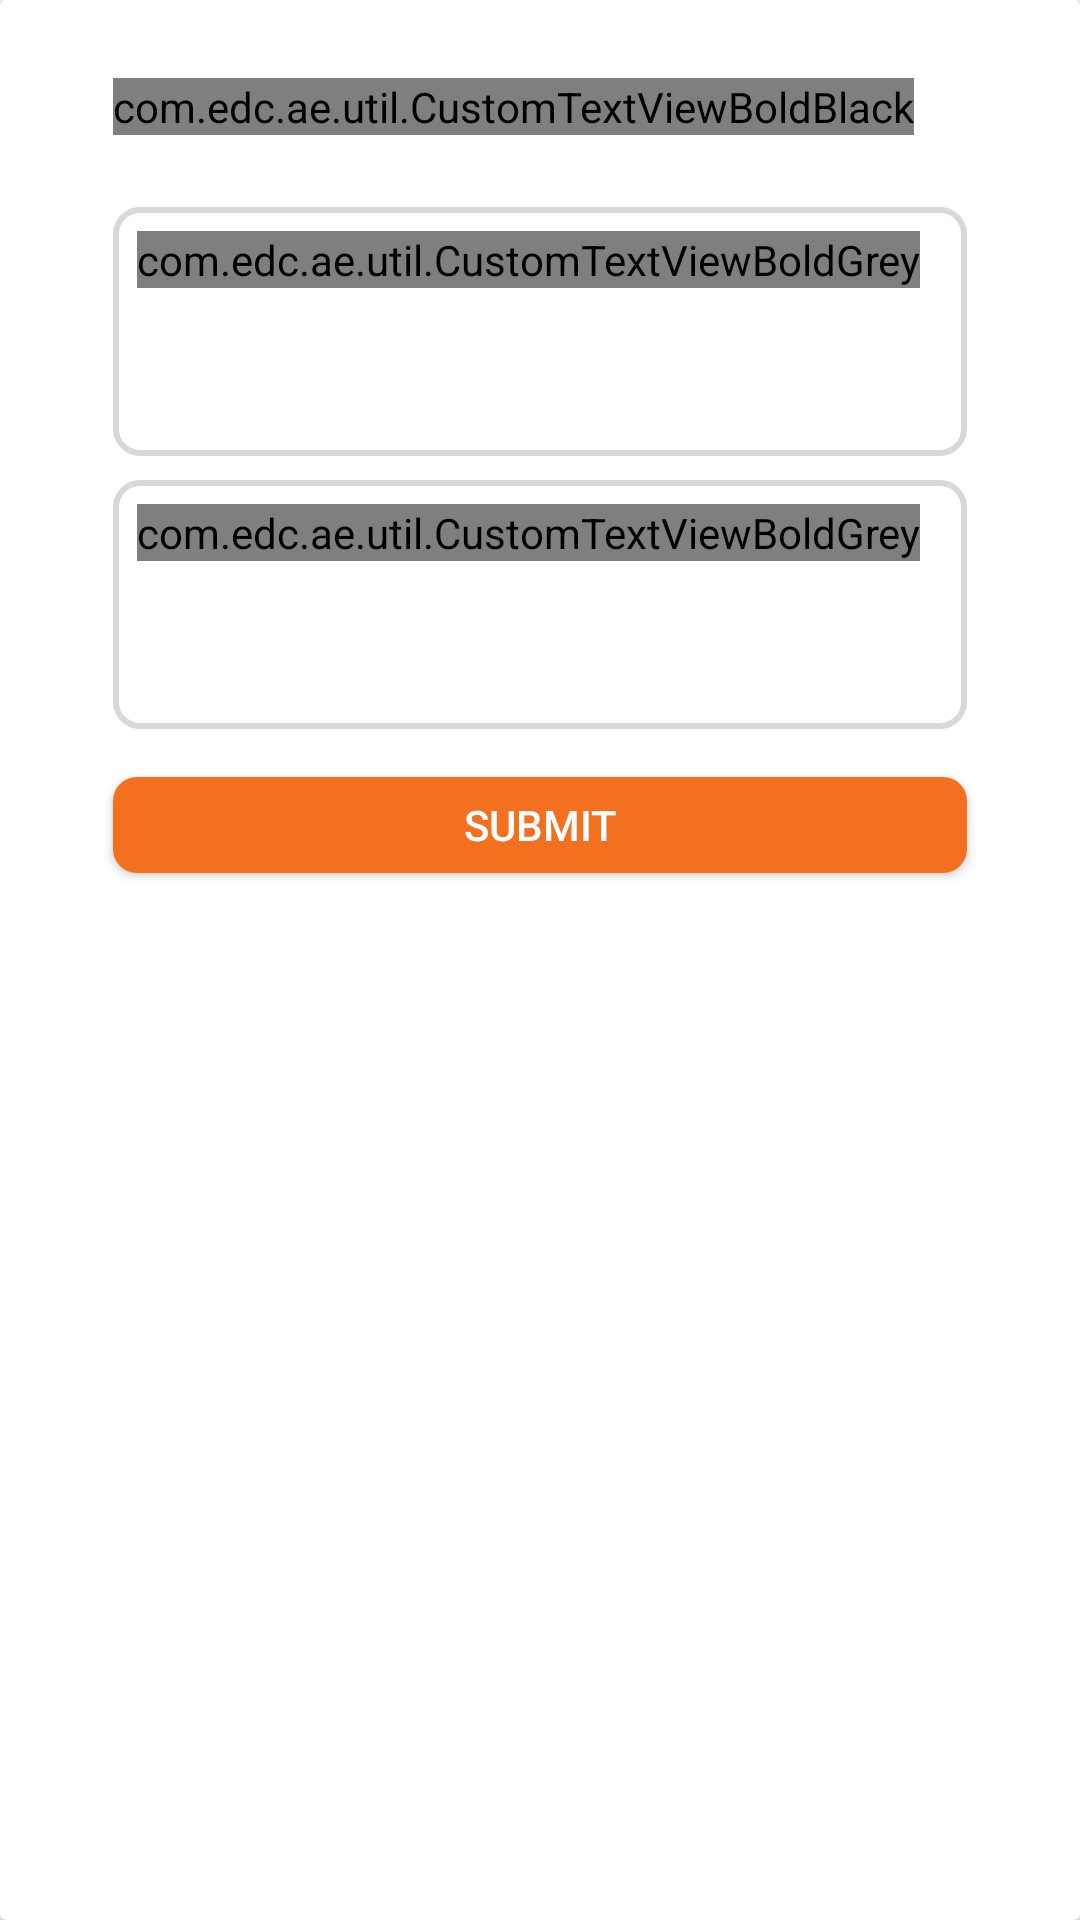

Produce the Android XML layout that renders to this screen, including the resource entries it uses.
<!-- AndroidManifest.xml: application theme Theme.AppCompat.Light.NoActionBar -->
<!-- res/layout/bottom_sheet_edit.xml -->
<?xml version="1.0" encoding="utf-8"?>
<androidx.cardview.widget.CardView
    xmlns:android="http://schemas.android.com/apk/res/android"
    xmlns:app="http://schemas.android.com/apk/res-auto"
    xmlns:tools="http://schemas.android.com/tools"
    android:layout_width="match_parent"
    android:layout_height="match_parent">
    <androidx.constraintlayout.widget.ConstraintLayout
        android:layout_width="match_parent"
        android:layout_height="wrap_content"
        android:layout_margin="2dp">

        <androidx.constraintlayout.widget.Guideline
            android:id="@+id/guideline12"
            android:layout_width="wrap_content"
            android:layout_height="wrap_content"
            android:orientation="vertical"
            app:layout_constraintGuide_percent="0.10" />
        <androidx.constraintlayout.widget.Guideline
            android:id="@+id/guideline13"
            android:layout_width="wrap_content"
            android:layout_height="wrap_content"
            android:orientation="vertical"
            app:layout_constraintGuide_percent="0.90" />

        <com.edc.ae.util.CustomTextViewBoldBlack
            android:id="@+id/editTitle"
            android:layout_width="wrap_content"
            android:layout_height="wrap_content"
            android:layout_marginTop="24dp"
            android:textSize="24dp"
            android:text="Edit Fields"
            app:layout_constraintStart_toStartOf="@+id/guideline12"
            app:layout_constraintTop_toTopOf="parent" />

        <com.dev.edc.manager.CustomTextViewGrey
            android:id="@+id/editMessage"
            android:layout_width="0dp"
            android:visibility="gone"
            android:layout_height="wrap_content"
            android:layout_marginTop="16dp"
            android:text="edit_message"
            app:layout_constraintEnd_toStartOf="@+id/guideline13"
            app:layout_constraintStart_toStartOf="@+id/guideline12"
            app:layout_constraintTop_toBottomOf="@+id/editTitle" />

        <androidx.constraintlayout.widget.ConstraintLayout
            android:id="@+id/constraintEdit1"
            android:layout_width="0dp"
            android:layout_height="wrap_content"
            android:layout_marginTop="24dp"
            android:background="@drawable/roundedbg"
            app:layout_constraintEnd_toStartOf="@+id/guideline13"
            app:layout_constraintStart_toStartOf="@+id/guideline12"
            app:layout_constraintTop_toBottomOf="@+id/editMessage">


            <com.edc.ae.util.CustomTextViewBoldGrey
                android:id="@+id/textEditTitle1"
                android:layout_width="wrap_content"
                android:layout_height="wrap_content"
                android:layout_marginStart="8dp"
                android:layout_marginTop="8dp"
                android:text="Traffic No"
                android:textSize="11sp"
                app:layout_constraintStart_toStartOf="parent"
                app:layout_constraintTop_toTopOf="parent" />

            <EditText
                android:id="@+id/trafficNo"
                android:layout_width="0dp"
                android:layout_height="40dp"
                android:layout_margin="8dp"
                android:background="@null"
                android:inputType="number"
                android:singleLine="true"
                android:textColor="@color/black"
                app:layout_constraintBottom_toBottomOf="parent"
                app:layout_constraintEnd_toEndOf="parent"
                app:layout_constraintStart_toStartOf="parent"
                app:layout_constraintTop_toBottomOf="@+id/textEditTitle1" />
        </androidx.constraintlayout.widget.ConstraintLayout>
        <androidx.constraintlayout.widget.ConstraintLayout
            android:id="@+id/constraintEdit2"
            android:layout_width="0dp"
            android:layout_height="wrap_content"
            android:layout_marginTop="8dp"
            android:background="@drawable/roundedbg"
            app:layout_constraintEnd_toStartOf="@+id/guideline13"
            app:layout_constraintStart_toStartOf="@+id/guideline12"
            app:layout_constraintTop_toBottomOf="@+id/constraintEdit1">


            <com.edc.ae.util.CustomTextViewBoldGrey
                android:id="@+id/textEditTitle2"
                android:layout_width="wrap_content"
                android:layout_height="wrap_content"
                android:layout_marginStart="8dp"
                android:layout_marginTop="8dp"
                android:text="Try File No"
                android:textSize="11sp"
                app:layout_constraintStart_toStartOf="parent"
                app:layout_constraintTop_toTopOf="parent" />

            <EditText
                android:id="@+id/tryFileNo"
                android:layout_width="0dp"
                android:layout_height="40dp"
                android:layout_margin="8dp"
                android:background="@null"
                android:inputType="number"
                android:singleLine="true"
                android:textColor="@color/black"
                app:layout_constraintBottom_toBottomOf="parent"
                app:layout_constraintEnd_toEndOf="parent"
                app:layout_constraintStart_toStartOf="parent"
                app:layout_constraintTop_toBottomOf="@+id/textEditTitle2" />
        </androidx.constraintlayout.widget.ConstraintLayout>
        <androidx.constraintlayout.widget.ConstraintLayout
            android:id="@+id/constraintEdit3"
            android:layout_width="0dp"
            android:layout_height="wrap_content"
            android:layout_marginTop="8dp"
            android:visibility="gone"
            android:background="@drawable/roundedbg"
            app:layout_constraintEnd_toStartOf="@+id/guideline13"
            app:layout_constraintStart_toStartOf="@+id/guideline12"
            app:layout_constraintTop_toBottomOf="@+id/constraintEdit2">


            <com.edc.ae.util.CustomTextViewBoldGrey
                android:id="@+id/textEditTitle3"
                android:layout_width="wrap_content"
                android:layout_height="wrap_content"
                android:layout_marginStart="8dp"
                android:layout_marginTop="8dp"
                android:text="text_edit_title"
                android:textSize="11sp"
                app:layout_constraintStart_toStartOf="parent"
                app:layout_constraintTop_toTopOf="parent" />

            <EditText
                android:id="@+id/editText3"
                android:layout_width="0dp"
                android:layout_height="40dp"
                android:layout_margin="8dp"
                android:background="@null"
                android:textColor="@color/black"
                app:layout_constraintBottom_toBottomOf="parent"
                app:layout_constraintEnd_toEndOf="parent"
                app:layout_constraintStart_toStartOf="parent"
                app:layout_constraintTop_toBottomOf="@+id/textEditTitle3" />
        </androidx.constraintlayout.widget.ConstraintLayout>



        <androidx.appcompat.widget.AppCompatButton
            android:id="@+id/buttonSubmit"
            android:layout_width="0dp"
            android:layout_height="32dp"
            android:layout_marginTop="16dp"
            android:layout_marginBottom="24dp"
            android:background="@drawable/rounded_rect_orange"
            android:text="@string/submit"
            android:textColor="@color/white"
            app:layout_constraintBottom_toBottomOf="parent"
            app:layout_constraintEnd_toStartOf="@+id/guideline13"
            app:layout_constraintStart_toStartOf="@+id/guideline12"
            app:layout_constraintTop_toBottomOf="@+id/constraintEdit3" />

    </androidx.constraintlayout.widget.ConstraintLayout>

</androidx.cardview.widget.CardView>
<!-- resources referenced by this layout -->
<resources>
  <color name="black">#FF000000</color>
  <color name="white">#FFFFFFFF</color>
  <!-- drawable rounded_rect_orange (drawable) -->
  <shape xmlns:android="http://schemas.android.com/apk/res/android"
      android:shape="rectangle">
  
      <solid android:color="@color/edc_orange" />
      <corners
          android:radius="8dp" />
  
  </shape>
  <!-- drawable roundedbg (drawable) -->
  <?xml version="1.0" encoding="utf-8"?>
  <shape xmlns:android="http://schemas.android.com/apk/res/android"
      android:shape="rectangle">
      <solid android:color="#00000000"
          />
      <corners android:bottomLeftRadius="8dp"
          android:topLeftRadius="8dp"
          android:bottomRightRadius="8dp"
          android:topRightRadius="8dp"/>
      <stroke android:color="#D8D8D8" android:width="2dp" />
  
  </shape>
  <string name="submit">Submit</string>
  <color name="edc_orange">#F37021</color>
</resources>
